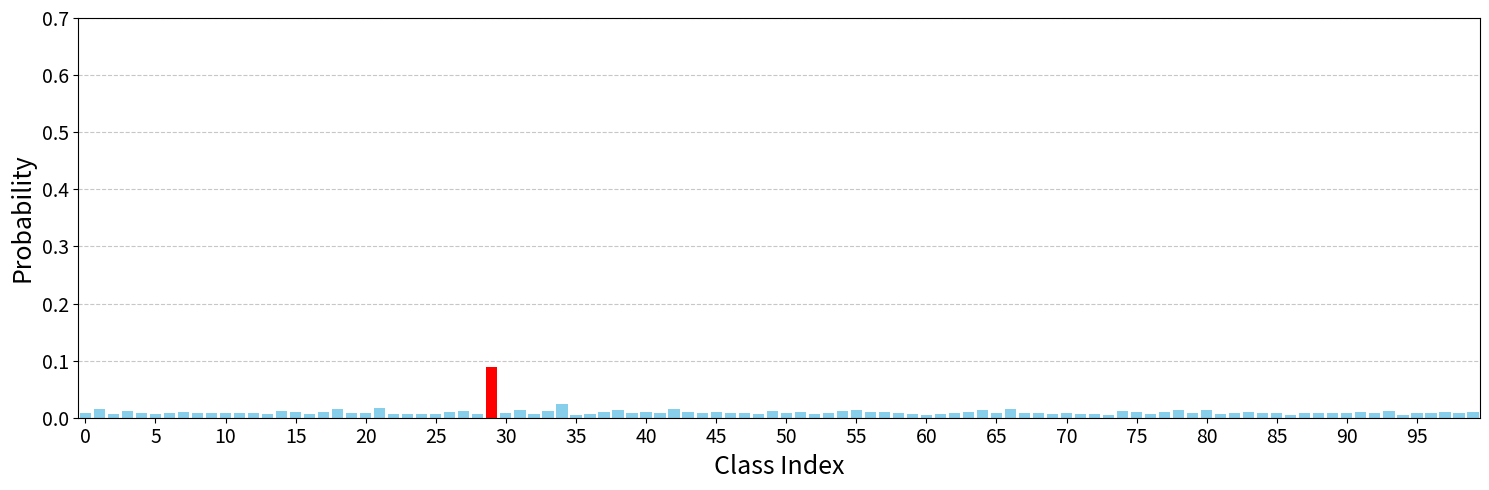

This figure's Python source: (Note: this script raises an exception after producing the figure.)
import matplotlib.pyplot as plt
import numpy as np

# Example: 100 output probabilities (replace this with your actual data)
# probabilities = [    0.0017,     0.0031,     0.0022,     0.0025,     0.0013,     0.0044,
#             0.0035,     0.0055,     0.0041,     0.0068,     0.0035,     0.0031,
#             0.0016,     0.6566,     0.0021,     0.0019,     0.0038,     0.0022,
#             0.0012,     0.0042,     0.0021,     0.0029,     0.0026,     0.0013,
#             0.0014,     0.0033,     0.0034,     0.0022,     0.0023,     0.0025,
#             0.0014,     0.0031,     0.0052,     0.0020,     0.0048,     0.0070,
#             0.0016,     0.0027,     0.0032,     0.0037,     0.0020,     0.0086,
#             0.0015,     0.0010,     0.0014,     0.0030,     0.0041,     0.0013,
#             0.0257,     0.0036,     0.0011,     0.0021,     0.0024,     0.0035,
#             0.0025,     0.0019,     0.0020,     0.0019,     0.0205,     0.0013,
#             0.0016,     0.0051,     0.0015,     0.0008,     0.0021,     0.0031,
#             0.0032,     0.0006,     0.0028,     0.0049,     0.0020,     0.0034,
#             0.0025,     0.0018,     0.0017,     0.0033,     0.0020,     0.0012,
#             0.0019,     0.0015,     0.0017,     0.0064,     0.0073,     0.0053,
#             0.0014,     0.0027,     0.0075,     0.0097,     0.0016,     0.0143,
#             0.0065,     0.0024,     0.0030,     0.0034,     0.0026,     0.0024,
#             0.0017,     0.0038,     0.0023,     0.0015]

probabilities = [0.0079, 0.0154, 0.0062, 0.0121, 0.0084, 0.0072, 0.0090, 0.0103, 0.0084,
        0.0080, 0.0079, 0.0087, 0.0079, 0.0071, 0.0117, 0.0096, 0.0059, 0.0094,
        0.0153, 0.0080, 0.0074, 0.0162, 0.0069, 0.0061, 0.0064, 0.0072, 0.0105,
        0.0124, 0.0065, 0.0895, 0.0077, 0.0140, 0.0060, 0.0117, 0.0232, 0.0052,
        0.0064, 0.0103, 0.0137, 0.0078, 0.0107, 0.0084, 0.0155, 0.0093, 0.0090,
        0.0102, 0.0083, 0.0088, 0.0070, 0.0115, 0.0087, 0.0106, 0.0072, 0.0075,
        0.0117, 0.0142, 0.0101, 0.0098, 0.0079, 0.0068, 0.0054, 0.0071, 0.0081,
        0.0107, 0.0140, 0.0089, 0.0156, 0.0082, 0.0080, 0.0057, 0.0076, 0.0058,
        0.0065, 0.0049, 0.0109, 0.0097, 0.0066, 0.0102, 0.0129, 0.0075, 0.0130,
        0.0060, 0.0087, 0.0099, 0.0080, 0.0082, 0.0056, 0.0082, 0.0089, 0.0085,
        0.0074, 0.0105, 0.0087, 0.0118, 0.0047, 0.0077, 0.0089, 0.0107, 0.0075,
        0.0101]

# probabilities = [0.0061, 0.0086, 0.0070, 0.0076, 0.0052, 0.0103, 0.0091, 0.0117, 0.0100,
#         0.0131, 0.0091, 0.0086, 0.0059, 0.1633, 0.0068, 0.0064, 0.0095, 0.0070,
#         0.0051, 0.0101, 0.0069, 0.0082, 0.0077, 0.0054, 0.0056, 0.0088, 0.0089,
#         0.0071, 0.0072, 0.0075, 0.0055, 0.0086, 0.0114, 0.0067, 0.0109, 0.0134,
#         0.0058, 0.0080, 0.0087, 0.0093, 0.0067, 0.0149, 0.0057, 0.0045, 0.0055,
#         0.0084, 0.0100, 0.0052, 0.0273, 0.0092, 0.0048, 0.0068, 0.0074, 0.0091,
#         0.0076, 0.0065, 0.0067, 0.0064, 0.0241, 0.0052, 0.0060, 0.0112, 0.0057,
#         0.0040, 0.0069, 0.0085, 0.0087, 0.0036, 0.0081, 0.0109, 0.0067, 0.0090,
#         0.0076, 0.0062, 0.0062, 0.0088, 0.0067, 0.0050, 0.0065, 0.0058, 0.0061,
#         0.0127, 0.0137, 0.0114, 0.0055, 0.0078, 0.0138, 0.0160, 0.0060, 0.0198,
#         0.0128, 0.0074, 0.0084, 0.0090, 0.0076, 0.0073, 0.0062, 0.0095, 0.0072,
#         0.0058]

# probabilities = [0.0068, 0.0162, 0.0049, 0.0119, 0.0074, 0.0060, 0.0081, 0.0096, 0.0074,
#         0.0069, 0.0068, 0.0077, 0.0068, 0.0059, 0.0113, 0.0088, 0.0046, 0.0085,
#         0.0161, 0.0069, 0.0063, 0.0174, 0.0057, 0.0049, 0.0052, 0.0061, 0.0098,
#         0.0122, 0.0053, 0.1621, 0.0065, 0.0144, 0.0047, 0.0114, 0.0278, 0.0040,
#         0.0052, 0.0096, 0.0140, 0.0067, 0.0101, 0.0074, 0.0164, 0.0084, 0.0080,
#         0.0095, 0.0073, 0.0079, 0.0058, 0.0111, 0.0078, 0.0100, 0.0061, 0.0063,
#         0.0114, 0.0147, 0.0093, 0.0090, 0.0068, 0.0056, 0.0041, 0.0059, 0.0070,
#         0.0101, 0.0144, 0.0079, 0.0165, 0.0071, 0.0070, 0.0044, 0.0064, 0.0046,
#         0.0053, 0.0037, 0.0104, 0.0089, 0.0054, 0.0095, 0.0129, 0.0064, 0.0131,
#         0.0048, 0.0077, 0.0092, 0.0069, 0.0072, 0.0043, 0.0072, 0.0079, 0.0074,
#         0.0063, 0.0099, 0.0078, 0.0115, 0.0035, 0.0066, 0.0079, 0.0101, 0.0064,
#         0.0094]

fontsize = 18
number_size = 14
# Find index of the maximum probability
max_idx = np.argmax(probabilities)

# Create bar colors: default all blue, except max in red
colors = ['skyblue'] * len(probabilities)
colors[max_idx] = 'red'

# Create bar chart
plt.figure(figsize=(15, 5))
plt.bar(np.arange(len(probabilities)), probabilities, color=colors)

plt.xlabel('Class Index', fontsize=fontsize)
plt.ylabel('Probability', fontsize=fontsize)
# plt.title('Output Probability Distribution')

# Set x-axis ticks every 5 steps
plt.xticks(np.arange(0, len(probabilities), 5), fontsize=number_size)
plt.yticks(np.arange(0, 0.75, 0.1), fontsize=number_size)

# Remove left/right buffer
plt.xlim(-0.5, len(probabilities) - 0.5)

plt.grid(True, axis='y', linestyle='--', alpha=0.7)
plt.tight_layout()
plt.savefig('./data/output_dist/high_entropy.pdf', format="pdf", bbox_inches="tight")
